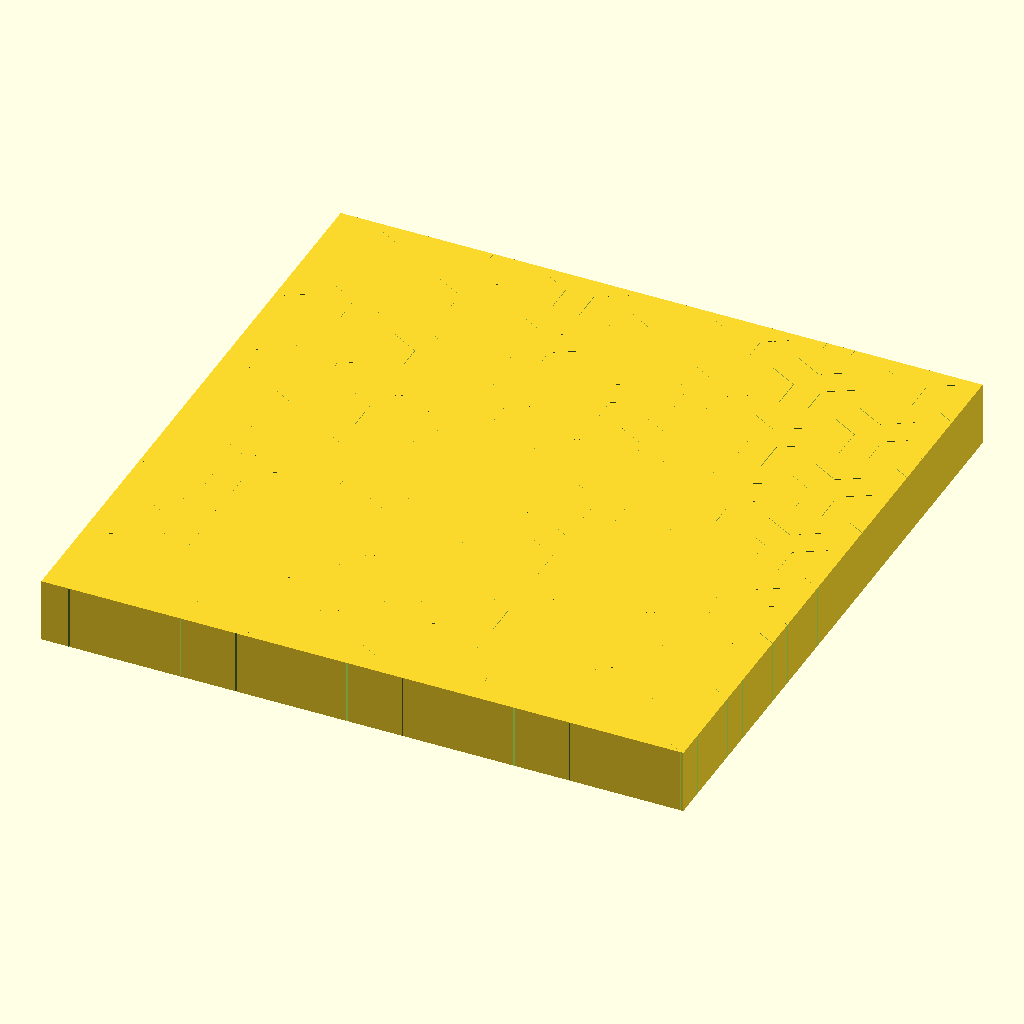
Cell 1 — every parameter at its default value.
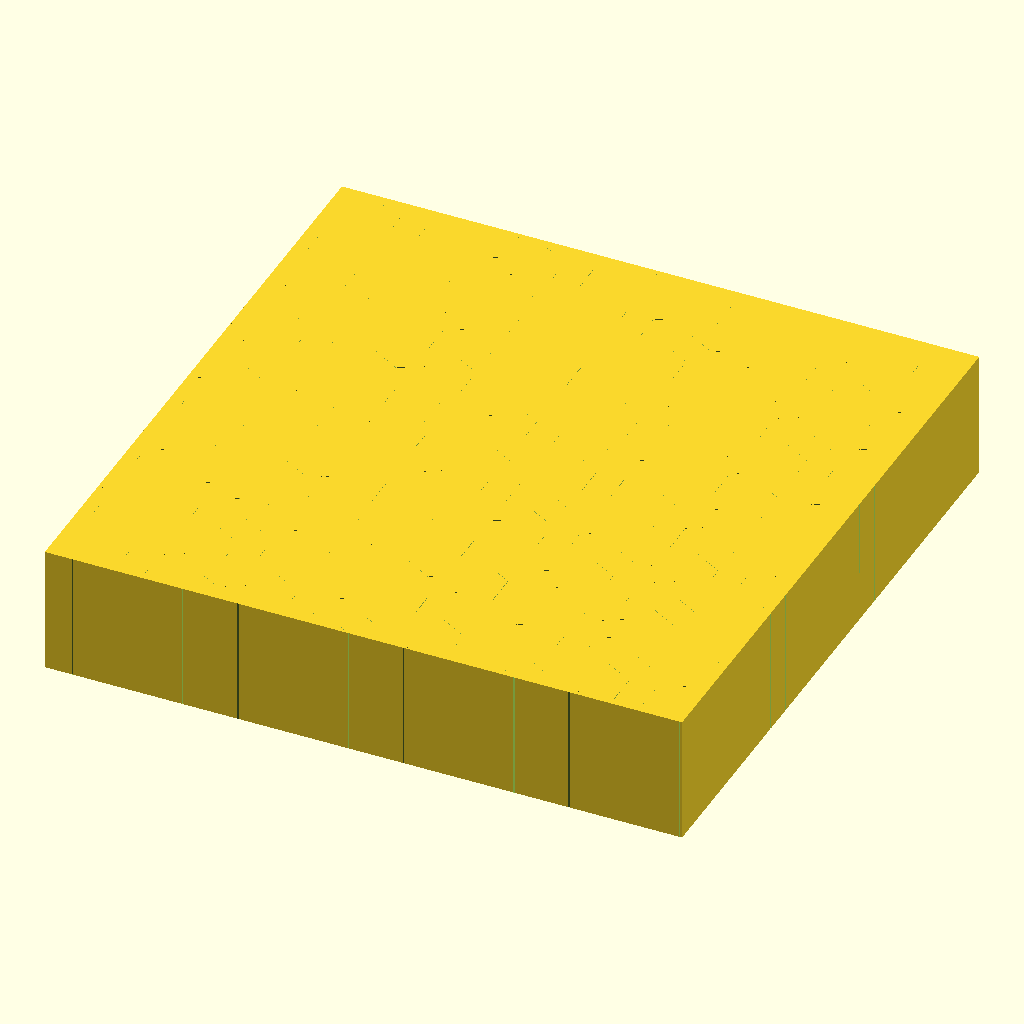
Cell 2: z = 2 (everything else at default).
The same orthographic view direction (rotation 55°, 0°, 25°; colour scheme Cornfield) for every cell, with the view re-fitted per cell, so scale and position can differ between cells.
The OpenSCAD source (inputs/thingiverse/files/thing-3843764/files/interlock6.scad):
$fn=32;

thread=0.5;
th=thread/2;
gap=0.01;
l=0.5;
z=1;

////////////////////////////////////////////////////////

difference(){
	cube([10,10,z]);
	starSquare([10,10]);
}

////////////////////////////////////////////////////////
module starSquare(n=[10,10]){
	a=l+2*th+th/sin(30);
	b=a*cos(30);
	c=a*sin(30);
	for(x=[0:2:n.x-1]) t([x*b,0,0]) starLine(n.y);
	for(x=[1:2:n.x-1]) t([x*b,c,0]) starLine(n.y);
}

module starLine(n=5){
	for(y=[0:n-1]) t([0,y*(l+2*th+th/sin(30)),0]) star();
}

module star(){
	for(a=[0,120,240]) rt(a,v=[0,th/2/sin(30),0]) wedge();
}

module wedge(){
	for(a=[-60,60]) rt(a,v=[-gap/2,0,0]) cube([gap,l,z]);
}

////////////////////////////////////////////////////////

module t(v=[0,0,0]){translate(v) children();}
module r(a=[0,0,0],rp=[0,0,0]){translate(rp) rotate(a) translate(-rp) children();}
module tr(v=[0,0,0],a=[0,0,0],rp=[0,0,0]){t(v) r(a,rp) children();}
module rt(a=[0,0,0],rp=[0,0,0],v=[0,0,0]){r(a,rp) t(v) children();}
module u(){union() children();}
Customizer parameters (derived from the source; name, type, default, range or options):
thread: number, default 0.5
gap: number, default 0.01
l: number, default 0.5
z: number, default 1
